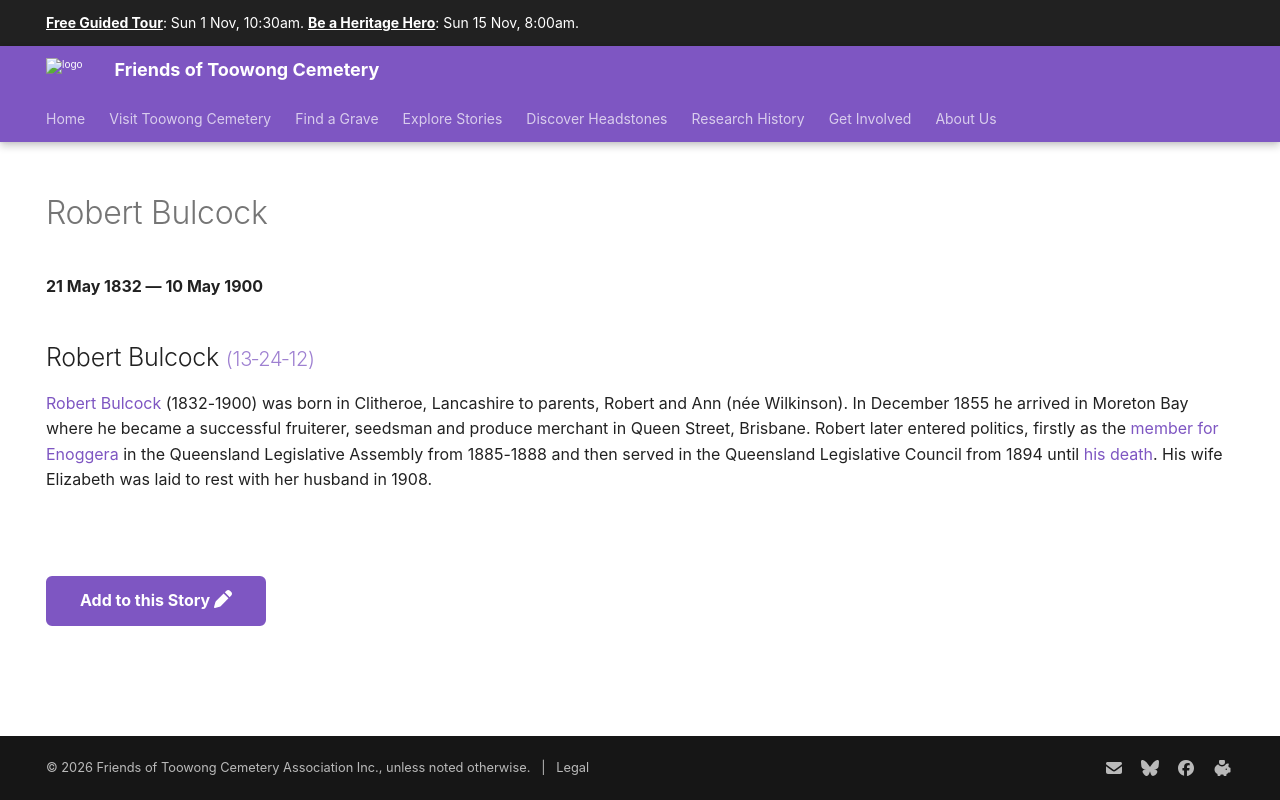

repository: 1871fotc/1871fotc.github.io · page: research/robert-bulcock/index.html · generator: mkdocs

---
hide:
  - toc
  - navigation 
---

# Robert Bulcock

**21 May 1832 — 10 May 1900**

--8<-- "snippets/robert-bulcock.md"

--8<-- "snippets/add-to-this-story.md"
